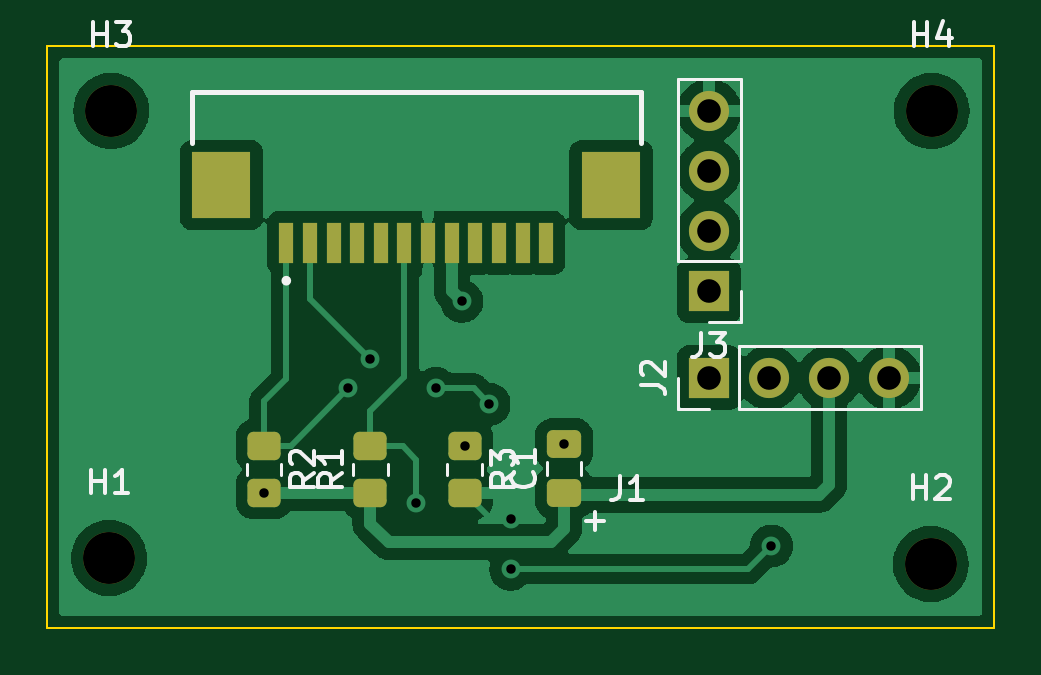
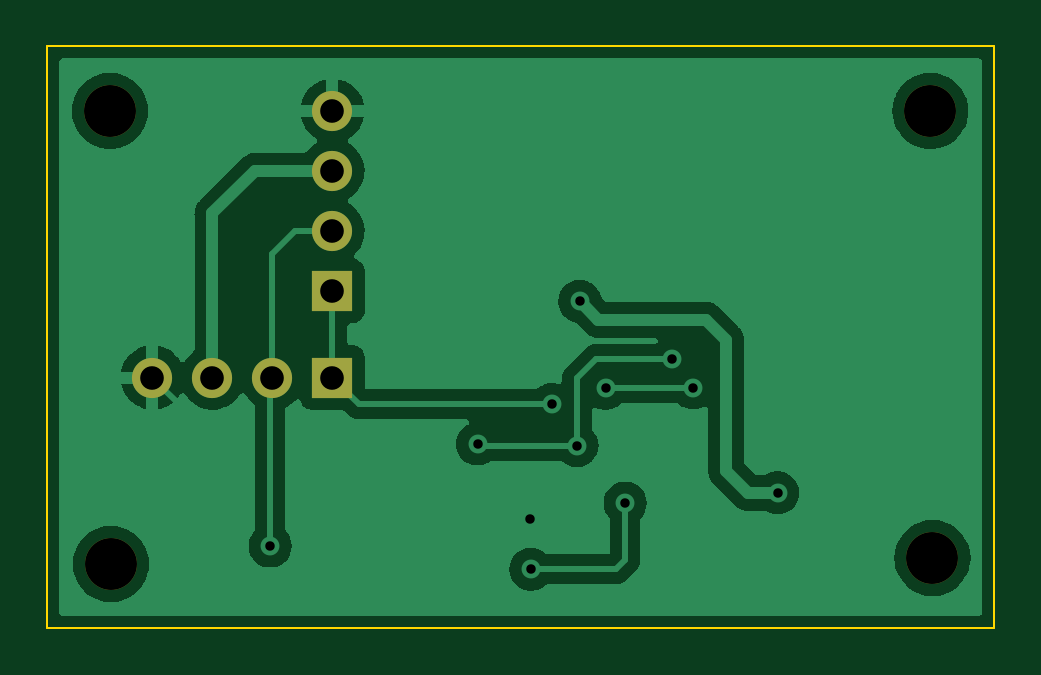
Circuit board: 10 layer files. Board 40.1 x 24.6 mm.
- bottom_copper: trackpoint-B_Cu.gbr (46420 bytes)
- bottom_mask: trackpoint-B_Mask.gbr (1000 bytes)
- paste: trackpoint-B_Paste.gbr (495 bytes)
- bottom_silk: trackpoint-B_Silkscreen.gbr (496 bytes)
- outline: trackpoint-Edge_Cuts.gbr (721 bytes)
- top_copper: trackpoint-F_Cu.gbr (62376 bytes)
- top_mask: trackpoint-F_Mask.gbr (2576 bytes)
- paste: trackpoint-F_Paste.gbr (2071 bytes)
- top_silk: trackpoint-F_Silkscreen.gbr (7215 bytes)
- drill: trackpoint.drl (845 bytes)

=== bottom_copper: trackpoint-B_Cu.gbr (46420 bytes, source omitted) ===
=== bottom_mask: trackpoint-B_Mask.gbr ===
%TF.GenerationSoftware,KiCad,Pcbnew,(5.99.0-11414-g76a6177eb7)*%
%TF.CreationDate,2021-11-21T23:19:34+08:00*%
%TF.ProjectId,trackpoint,74726163-6b70-46f6-996e-742e6b696361,rev?*%
%TF.SameCoordinates,Original*%
%TF.FileFunction,Soldermask,Bot*%
%TF.FilePolarity,Negative*%
%FSLAX46Y46*%
G04 Gerber Fmt 4.6, Leading zero omitted, Abs format (unit mm)*
G04 Created by KiCad (PCBNEW (5.99.0-11414-g76a6177eb7)) date 2021-11-21 23:19:34*
%MOMM*%
%LPD*%
G01*
G04 APERTURE LIST*
%ADD10R,1.700000X1.700000*%
%ADD11O,1.700000X1.700000*%
%ADD12C,2.200000*%
G04 APERTURE END LIST*
D10*
%TO.C,J3*%
X125270000Y-78100000D03*
D11*
X125270000Y-75560000D03*
X125270000Y-73020000D03*
X125270000Y-70480000D03*
%TD*%
D12*
%TO.C,H4*%
X134690000Y-70480000D03*
%TD*%
%TO.C,H3*%
X99960000Y-70480000D03*
%TD*%
%TO.C,H2*%
X134650000Y-89660000D03*
%TD*%
%TO.C,H1*%
X99870000Y-89410000D03*
%TD*%
D10*
%TO.C,J2*%
X125270000Y-81770000D03*
D11*
X127810000Y-81770000D03*
X130350000Y-81770000D03*
X132890000Y-81770000D03*
%TD*%
M02*

=== paste: trackpoint-B_Paste.gbr ===
%TF.GenerationSoftware,KiCad,Pcbnew,(5.99.0-11414-g76a6177eb7)*%
%TF.CreationDate,2021-11-21T23:19:33+08:00*%
%TF.ProjectId,trackpoint,74726163-6b70-46f6-996e-742e6b696361,rev?*%
%TF.SameCoordinates,Original*%
%TF.FileFunction,Paste,Bot*%
%TF.FilePolarity,Positive*%
%FSLAX46Y46*%
G04 Gerber Fmt 4.6, Leading zero omitted, Abs format (unit mm)*
G04 Created by KiCad (PCBNEW (5.99.0-11414-g76a6177eb7)) date 2021-11-21 23:19:34*
%MOMM*%
%LPD*%
G01*
G04 APERTURE LIST*
G04 APERTURE END LIST*
M02*

=== bottom_silk: trackpoint-B_Silkscreen.gbr ===
%TF.GenerationSoftware,KiCad,Pcbnew,(5.99.0-11414-g76a6177eb7)*%
%TF.CreationDate,2021-11-21T23:19:34+08:00*%
%TF.ProjectId,trackpoint,74726163-6b70-46f6-996e-742e6b696361,rev?*%
%TF.SameCoordinates,Original*%
%TF.FileFunction,Legend,Bot*%
%TF.FilePolarity,Positive*%
%FSLAX46Y46*%
G04 Gerber Fmt 4.6, Leading zero omitted, Abs format (unit mm)*
G04 Created by KiCad (PCBNEW (5.99.0-11414-g76a6177eb7)) date 2021-11-21 23:19:34*
%MOMM*%
%LPD*%
G01*
G04 APERTURE LIST*
G04 APERTURE END LIST*
M02*

=== outline: trackpoint-Edge_Cuts.gbr ===
%TF.GenerationSoftware,KiCad,Pcbnew,(5.99.0-11414-g76a6177eb7)*%
%TF.CreationDate,2021-11-21T23:19:34+08:00*%
%TF.ProjectId,trackpoint,74726163-6b70-46f6-996e-742e6b696361,rev?*%
%TF.SameCoordinates,Original*%
%TF.FileFunction,Profile,NP*%
%FSLAX46Y46*%
G04 Gerber Fmt 4.6, Leading zero omitted, Abs format (unit mm)*
G04 Created by KiCad (PCBNEW (5.99.0-11414-g76a6177eb7)) date 2021-11-21 23:19:34*
%MOMM*%
%LPD*%
G01*
G04 APERTURE LIST*
%TA.AperFunction,Profile*%
%ADD10C,0.100000*%
%TD*%
G04 APERTURE END LIST*
D10*
X97260000Y-67750000D02*
X137340000Y-67750000D01*
X137340000Y-67750000D02*
X137340000Y-92360000D01*
X137340000Y-92360000D02*
X97260000Y-92360000D01*
X97260000Y-92360000D02*
X97260000Y-67750000D01*
M02*

=== top_copper: trackpoint-F_Cu.gbr (62376 bytes, source omitted) ===
=== top_mask: trackpoint-F_Mask.gbr (2576 bytes, source withheld) ===
=== paste: trackpoint-F_Paste.gbr (2071 bytes, source withheld) ===
=== top_silk: trackpoint-F_Silkscreen.gbr (7215 bytes, source omitted) ===
=== drill: trackpoint.drl ===
M48
; DRILL file {KiCad (5.99.0-11414-g76a6177eb7)} date Sun Nov 21 23:19:32 2021
; FORMAT={-:-/ absolute / metric / decimal}
; #@! TF.CreationDate,2021-11-21T23:19:32+08:00
; #@! TF.GenerationSoftware,Kicad,Pcbnew,(5.99.0-11414-g76a6177eb7)
; #@! TF.FileFunction,MixedPlating,1,2
FMAT,2
METRIC
; #@! TA.AperFunction,Plated,PTH,ViaDrill
T1C0.400
; #@! TA.AperFunction,Plated,PTH,ComponentDrill
T2C1.000
; #@! TA.AperFunction,NonPlated,NPTH,ComponentDrill
T3C2.200
%
G90
G05
T1
X106.43Y-86.65
X109.99Y-82.21
X110.91Y-80.98
X112.88Y-87.08
X113.71Y-82.23
X114.8Y-78.54
X114.92Y-84.65
X115.97Y-82.9
X116.87Y-89.89
X116.89Y-87.77
X119.13Y-84.582
X127.91Y-88.9
T2
X125.27Y-70.48
X125.27Y-73.02
X125.27Y-75.56
X125.27Y-78.1
X125.27Y-81.77
X127.81Y-81.77
X130.35Y-81.77
X132.89Y-81.77
T3
X99.87Y-89.41
X99.96Y-70.48
X134.65Y-89.66
X134.69Y-70.48
T0
M30

